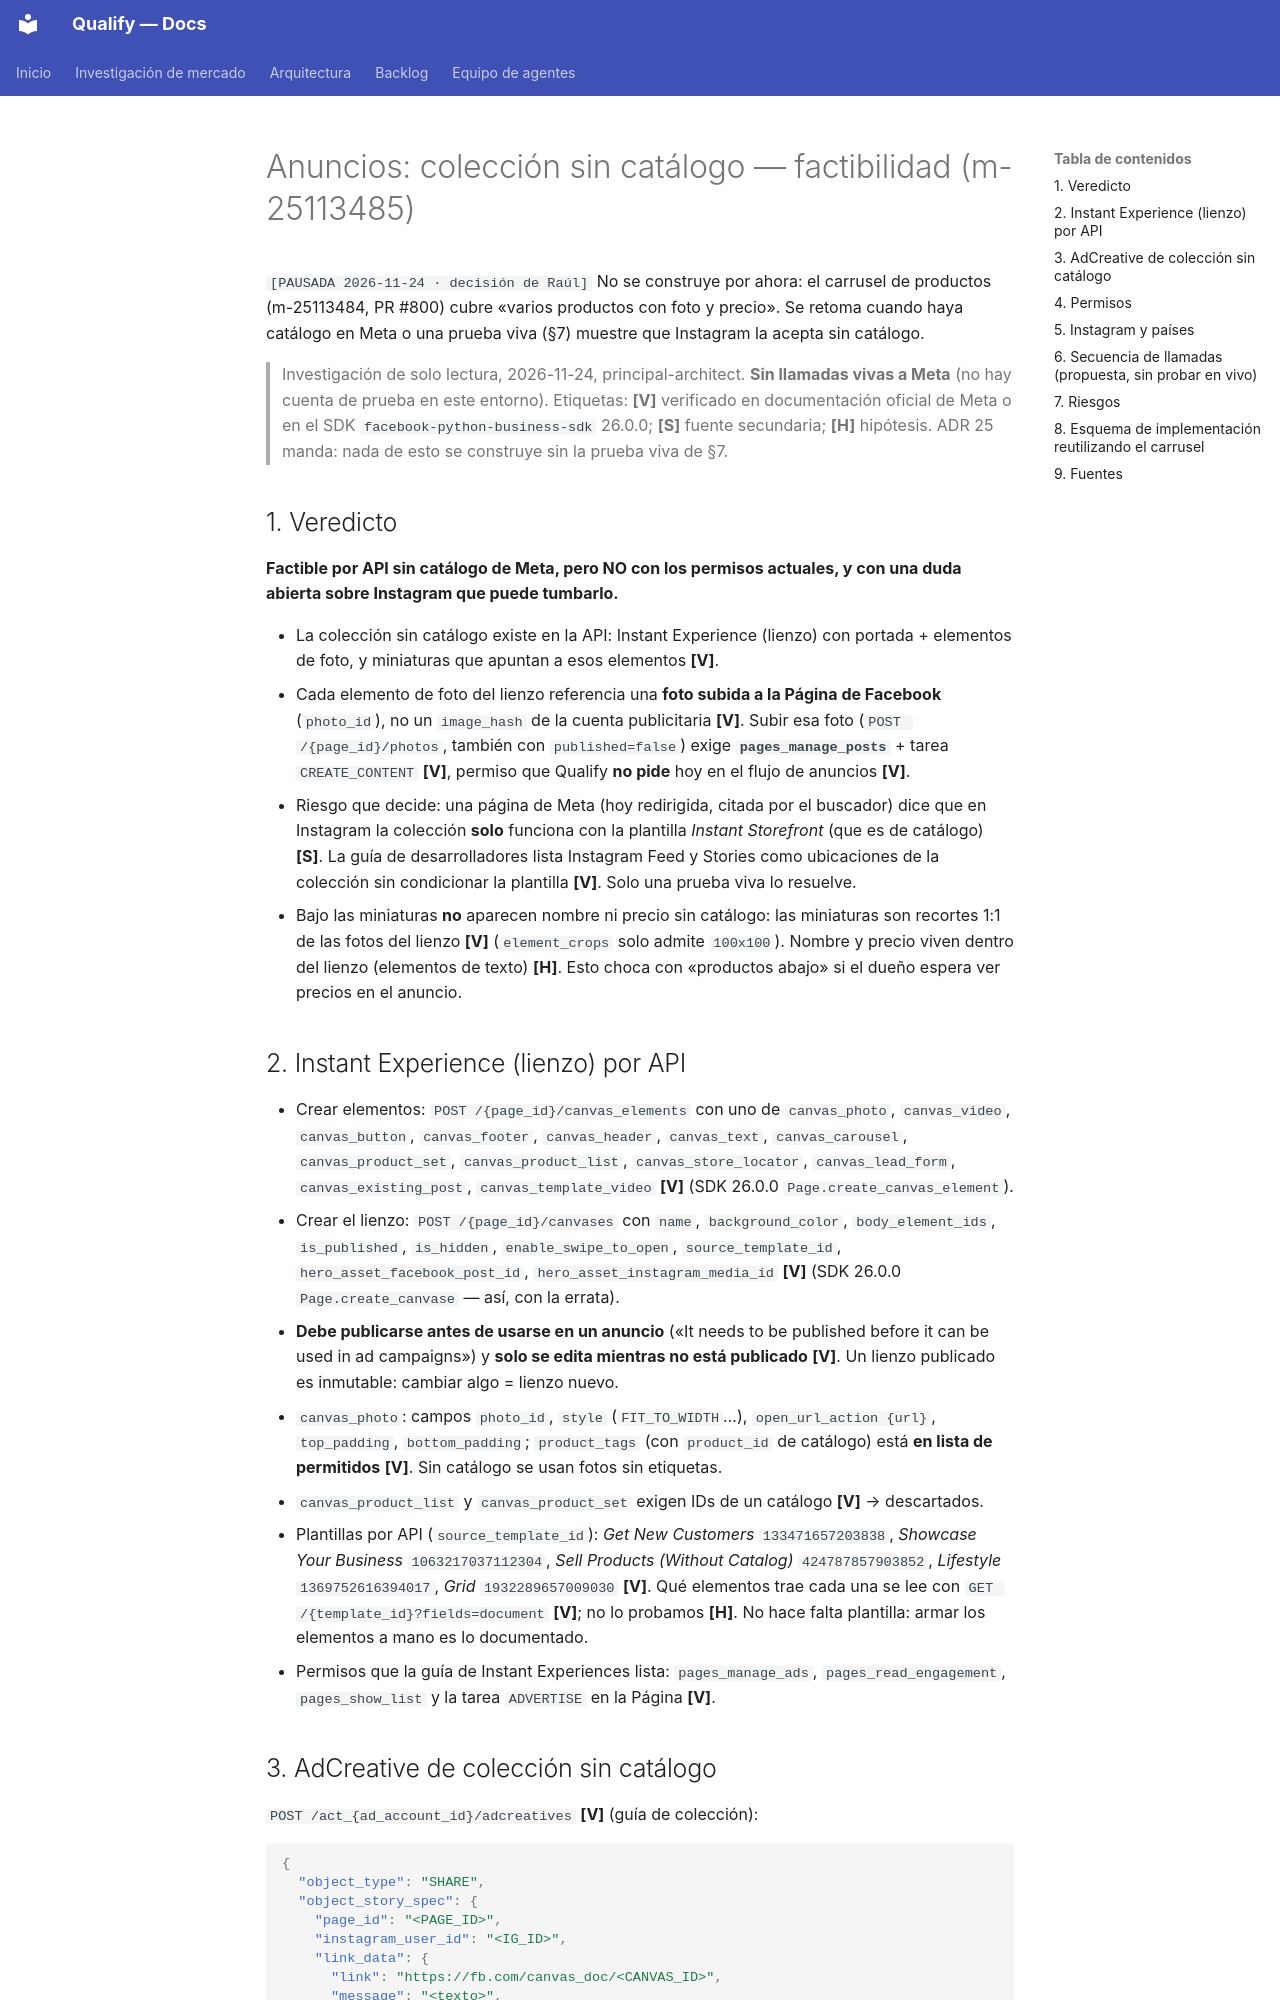

repository: AttitudeFactory/Qualify · page: anuncios-coleccion-sin-catalogo/index.html · generator: mkdocs

# Anuncios: colección sin catálogo — factibilidad (m-25113485)

`[PAUSADA 2026-11-24 · decisión de Raúl]` No se construye por ahora: el carrusel de productos
(m-25113484, PR #800) cubre «varios productos con foto y precio». Se retoma cuando haya catálogo
en Meta o una prueba viva (§7) muestre que Instagram la acepta sin catálogo.

> Investigación de solo lectura, 2026-11-24, principal-architect. **Sin llamadas vivas a Meta**
> (no hay cuenta de prueba en este entorno). Etiquetas: **[V]** verificado en documentación
> oficial de Meta o en el SDK `facebook-python-business-sdk` 26.0.0; **[S]** fuente secundaria;
> **[H]** hipótesis. ADR 25 manda: nada de esto se construye sin la prueba viva de §7.

## 1. Veredicto

**Factible por API sin catálogo de Meta, pero NO con los permisos actuales, y con una duda
abierta sobre Instagram que puede tumbarlo.**

- La colección sin catálogo existe en la API: Instant Experience (lienzo) con portada + elementos
  de foto, y miniaturas que apuntan a esos elementos **[V]**.
- Cada elemento de foto del lienzo referencia una **foto subida a la Página de Facebook**
  (`photo_id`), no un `image_hash` de la cuenta publicitaria **[V]**. Subir esa foto
  (`POST /{page_id}/photos`, también con `published=false`) exige **`pages_manage_posts`** +
  tarea `CREATE_CONTENT` **[V]**, permiso que Qualify **no pide** hoy en el flujo de anuncios **[V]**.
- Riesgo que decide: una página de Meta (hoy redirigida, citada por el buscador) dice que en
  Instagram la colección **solo** funciona con la plantilla *Instant Storefront* (que es de
  catálogo) **[S]**. La guía de desarrolladores lista Instagram Feed y Stories como ubicaciones
  de la colección sin condicionar la plantilla **[V]**. Solo una prueba viva lo resuelve.
- Bajo las miniaturas **no** aparecen nombre ni precio sin catálogo: las miniaturas son recortes
  1:1 de las fotos del lienzo **[V]** (`element_crops` solo admite `100x100`). Nombre y precio
  viven dentro del lienzo (elementos de texto) **[H]**. Esto choca con «productos abajo» si el
  dueño espera ver precios en el anuncio.

## 2. Instant Experience (lienzo) por API

- Crear elementos: `POST /{page_id}/canvas_elements` con uno de `canvas_photo`, `canvas_video`,
  `canvas_button`, `canvas_footer`, `canvas_header`, `canvas_text`, `canvas_carousel`,
  `canvas_product_set`, `canvas_product_list`, `canvas_store_locator`, `canvas_lead_form`,
  `canvas_existing_post`, `canvas_template_video` **[V]** (SDK 26.0.0 `Page.create_canvas_element`).
- Crear el lienzo: `POST /{page_id}/canvases` con `name`, `background_color`,
  `body_element_ids`, `is_published`, `is_hidden`, `enable_swipe_to_open`,
  `source_template_id`, `hero_asset_facebook_post_id`, `hero_asset_instagram_media_id` **[V]**
  (SDK 26.0.0 `Page.create_canvase` — así, con la errata).
- **Debe publicarse antes de usarse en un anuncio** («It needs to be published before it can be
  used in ad campaigns») y **solo se edita mientras no está publicado** **[V]**. Un lienzo
  publicado es inmutable: cambiar algo = lienzo nuevo.
- `canvas_photo`: campos `photo_id`, `style` (`FIT_TO_WIDTH`…), `open_url_action {url}`,
  `top_padding`, `bottom_padding`; `product_tags` (con `product_id` de catálogo) está **en lista
  de permitidos** **[V]**. Sin catálogo se usan fotos sin etiquetas.
- `canvas_product_list` y `canvas_product_set` exigen IDs de un catálogo **[V]** → descartados.
- Plantillas por API (`source_template_id`): *Get New Customers* `133471657203838`, *Showcase Your
  Business* `1063217037112304`, *Sell Products (Without Catalog)* `424787857903852`, *Lifestyle*
  `1369752616394017`, *Grid* `1932289657009030` **[V]**. Qué elementos trae cada una se lee con
  `GET /{template_id}?fields=document` **[V]**; no lo probamos **[H]**. No hace falta plantilla:
  armar los elementos a mano es lo documentado.
- Permisos que la guía de Instant Experiences lista: `pages_manage_ads`, `pages_read_engagement`,
  `pages_show_list` y la tarea `ADVERTISE` en la Página **[V]**.
